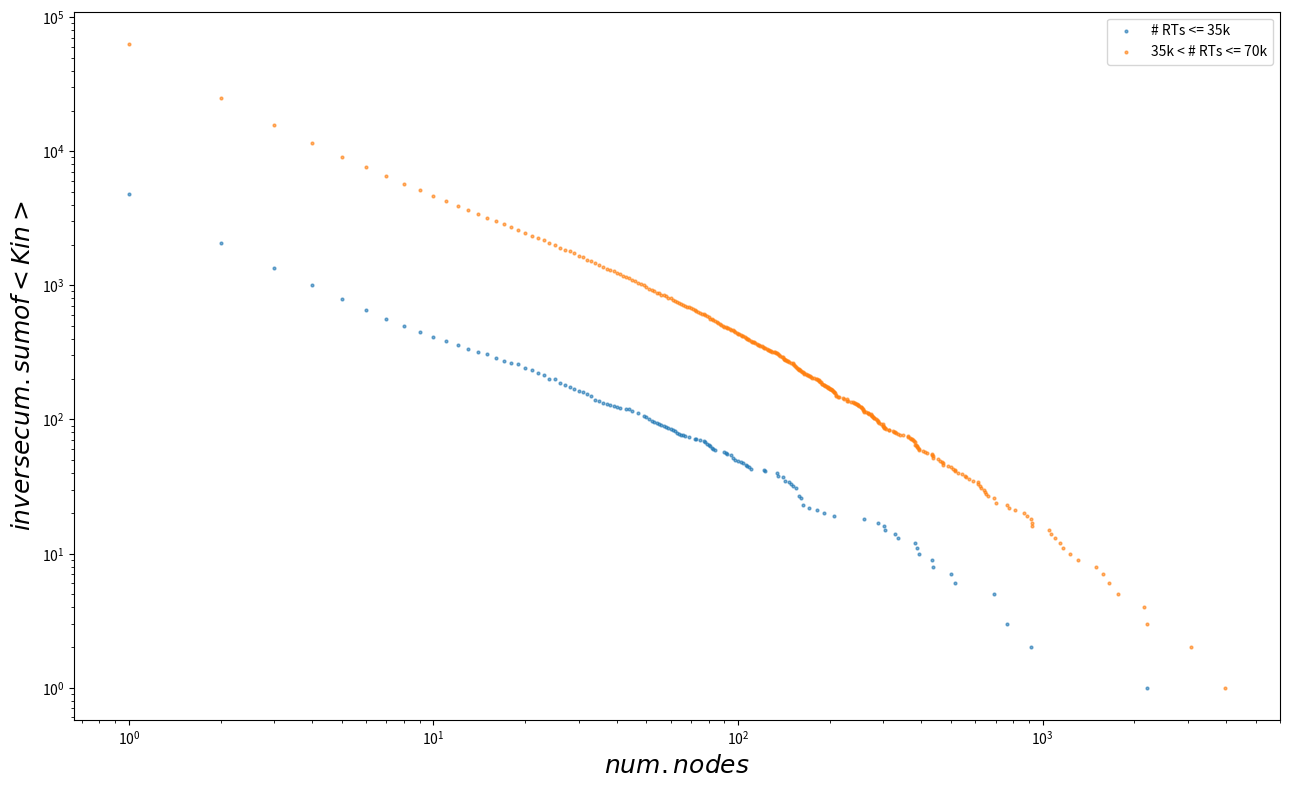

Source code (Python):
import matplotlib.pyplot as plt # data visualization
import numpy as np

test_icsd1 = [(0, 30623), (1, 4781), (2, 2058), (3, 1357), (4, 1010), (5, 795), (6, 659), (7, 565), (8, 497), (9, 450), (10, 409), (11, 382), (12, 362), (13, 336), (14, 316), (15, 307), (16, 285), (17, 271), (18, 264), (19, 257), (20, 242), (21, 234), (22, 223), (23, 213), (24, 202), (25, 200), (26, 187), (27, 181), (28, 175), (29, 169), (30, 164), (31, 160), (32, 154), (33, 149), (34, 140), (35, 138), (36, 132), (37, 131), (38, 128), (39, 127), (40, 123), (41, 121), (43, 120), (44, 119), (45, 116), (47, 112), (49, 107), (50, 104), (51, 100), (52, 97), (53, 96), (54, 94), (55, 93), (56, 91), (57, 90), (58, 88), (59, 86), (60, 85), (61, 83), (62, 82), (63, 79), (64, 78), (65, 77), (66, 76), (67, 75), (69, 74), (72, 72), (73, 71), (75, 70), (77, 69), (78, 68), (79, 66), (80, 65), (81, 63), (82, 61), (83, 60), (84, 59), (90, 57), (91, 56), (92, 55), (95, 54), (96, 52), (98, 50), (100, 49), (102, 48), (104, 47), (106, 46), (107, 45), (109, 44), (110, 43), (122, 42), (123, 41), (134, 40), (135, 38), (140, 37), (143, 35), (147, 34), (149, 33), (151, 32), (155, 31), (158, 27), (161, 26), (163, 23), (171, 22), (182, 21), (192, 20), (206, 19), (259, 18), (287, 17), (301, 16), (304, 15), (328, 14), (334, 13), (380, 12), (386, 11), (394, 10), (432, 9), (437, 8), (501, 7), (515, 6), (693, 5), (764, 3), (916, 2), (2196, 1)]


test_icsd2 = [(0, 339092), (1, 63281), (2, 25134), (3, 15648), (4, 11506), (5, 9116), (6, 7599), (7, 6530), (8, 5717), (9, 5108), (10, 4645), (11, 4244), (12, 3910), (13, 3632), (14, 3377), (15, 3194), (16, 3020), (17, 2863), (18, 2713), (19, 2587), (20, 2459), (21, 2351), (22, 2258), (23, 2165), (24, 2086), (25, 2004), (26, 1915), (27, 1849), (28, 1791), (29, 1736), (30, 1669), (31, 1624), (32, 1554), (33, 1509), (34, 1466), (35, 1420), (36, 1370), (37, 1325), (38, 1291), (39, 1271), (40, 1239), (41, 1208), (42, 1184), (43, 1152), (44, 1125), (45, 1096), (46, 1069), (47, 1048), (48, 1018), (49, 998), (50, 971), (51, 943), (52, 924), (53, 903), (54, 884), (55, 870), (56, 854), (57, 847), (58, 833), (59, 810), (60, 800), (61, 780), (62, 764), (63, 746), (64, 740), (65, 728), (66, 715), (67, 706), (68, 694), (69, 686), (70, 675), (71, 662), (72, 653), (73, 644), (74, 634), (75, 622), (76, 615), (77, 610), (78, 604), (79, 589), (80, 580), (81, 566), (82, 560), (83, 551), (84, 546), (85, 531), (86, 523), (87, 513), (88, 506), (89, 496), (90, 491), (91, 489), (92, 484), (93, 477), (94, 470), (95, 468), (96, 462), (97, 456), (98, 450), (99, 441), (100, 435), (101, 432), (102, 428), (103, 422), (104, 416), (105, 412), (106, 407), (107, 400), (108, 395), (109, 390), (110, 386), (111, 380), (112, 376), (113, 375), (114, 369), (115, 365), (116, 360), (117, 359), (118, 354), (120, 353), (121, 349), (122, 343), (123, 339), (124, 334), (125, 331), (126, 329), (127, 325), (128, 322), (129, 320), (131, 318), (132, 316), (133, 315), (134, 311), (135, 307), (136, 301), (137, 297), (139, 292), (140, 290), (141, 284), (142, 282), (143, 278), (144, 277), (145, 274), (146, 271), (147, 269), (149, 263), (151, 262), (152, 258), (153, 256), (154, 252), (155, 248), (156, 240), (157, 238), (158, 236), (159, 235), (160, 233), (161, 231), (162, 227), (163, 224), (164, 221), (165, 220), (167, 217), (168, 214), (170, 213), (171, 212), (172, 210), (174, 206), (175, 205), (178, 203), (180, 202), (182, 200), (183, 197), (184, 196), (185, 193), (186, 191), (187, 189), (188, 185), (189, 184), (191, 182), (192, 180), (193, 178), (195, 177), (196, 176), (197, 174), (198, 173), (199, 172), (200, 170), (201, 169), (202, 168), (203, 167), (204, 166), (205, 163), (206, 161), (207, 159), (208, 157), (209, 152), (210, 150), (213, 148), (214, 147), (221, 145), (222, 142), (227, 141), (228, 138), (229, 137), (235, 135), (239, 134), (241, 133), (242, 132), (244, 131), (246, 130), (247, 129), (248, 128), (249, 127), (253, 124), (254, 123), (255, 122), (257, 119), (258, 117), (259, 115), (260, 114), (262, 113), (266, 112), (267, 111), (268, 110), (273, 109), (274, 108), (275, 107), (276, 106), (277, 104), (279, 103), (280, 102), (284, 100), (285, 99), (287, 97), (289, 96), (291, 94), (295, 93), (298, 92), (299, 90), (300, 89), (301, 88), (302, 87), (304, 86), (307, 85), (313, 84), (314, 83), (322, 82), (324, 81), (328, 80), (329, 79), (334, 78), (339, 77), (348, 76), (360, 75), (361, 74), (366, 73), (369, 72), (371, 71), (375, 70), (377, 69), (380, 68), (381, 65), (385, 64), (386, 63), (388, 62), (390, 61), (393, 60), (394, 59), (406, 58), (412, 57), (418, 56), (432, 55), (434, 54), (436, 53), (437, 52), (453, 51), (461, 49), (466, 48), (469, 47), (472, 46), (488, 45), (501, 44), (507, 43), (514, 42), (515, 41), (529, 40), (543, 39), (557, 38), (559, 37), (573, 36), (590, 35), (613, 34), (614, 33), (622, 32), (625, 31), (643, 30), (648, 29), (652, 28), (662, 27), (693, 26), (703, 24), (764, 23), (776, 22), (811, 21), (867, 20), (891, 19), (916, 18), (923, 17), (925, 16), (1046, 15), (1063, 14), (1097, 13), (1142, 12), (1162, 11), (1229, 10), (1306, 9), (1500, 8), (1579, 7), (1648, 6), (1768, 5), (2157, 4), (2196, 3), (3060, 2), (3973, 1)]

x1 = [d[0] for d in test_icsd1[1:]]
y1 = [d[1] for d in test_icsd1[1:]]

x2 = [d[0] for d in test_icsd2[1:]]
y2 = [d[1] for d in test_icsd2[1:]]

# Plot properties
a = 0.6

ax = plt.gca()
# Configure plot figure
plt.figure(figsize=(13, 8)) # adjust figure size
# plt.plot(x, y, 'g-', label='model') # plot with green line

plt.scatter(x1, y1, s=4, alpha = a, label='# RTs <= 35k')
plt.scatter(x2, y2, s=4, alpha = a, label='35k < # RTs <= 70k')

plt.ylabel(r"$inverse cum. sum of <Kin>$", size = 18) # add LaTeX label on y-axis, increase size
plt.xlabel(r"$num. nodes$", size = 18) # add label on x-axis, increase size
plt.xscale("log")
plt.yscale("log")

plt.legend(loc='best') # add legend for labels
plt.tight_layout() # fit chart to output figure
plt.show()
